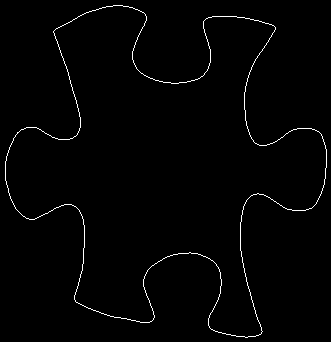

Data behind this chart, as committed beside it:
5, 161
5, 162
5, 163
5, 164
5, 165
5, 166
5, 167
5, 168
5, 169
5, 170
5, 171
5, 172
5, 173
5, 174
5, 175
5, 176
5, 177
5, 178
5, 179
5, 180
6, 181
6, 182
6, 183
6, 184
7, 185
7, 186
7, 187
8, 188
8, 189
8, 190
8, 191
8, 192
9, 193
9, 194
9, 195
10, 196
10, 197
10, 198
11, 199
11, 200
12, 201
12, 202
13, 203
13, 204
14, 205
14, 206
15, 207
15, 208
16, 209
17, 210
18, 211
19, 212
20, 213
21, 214
22, 215
23, 216
24, 216
25, 217
26, 218
27, 218
28, 218
... 1,437 more rows
